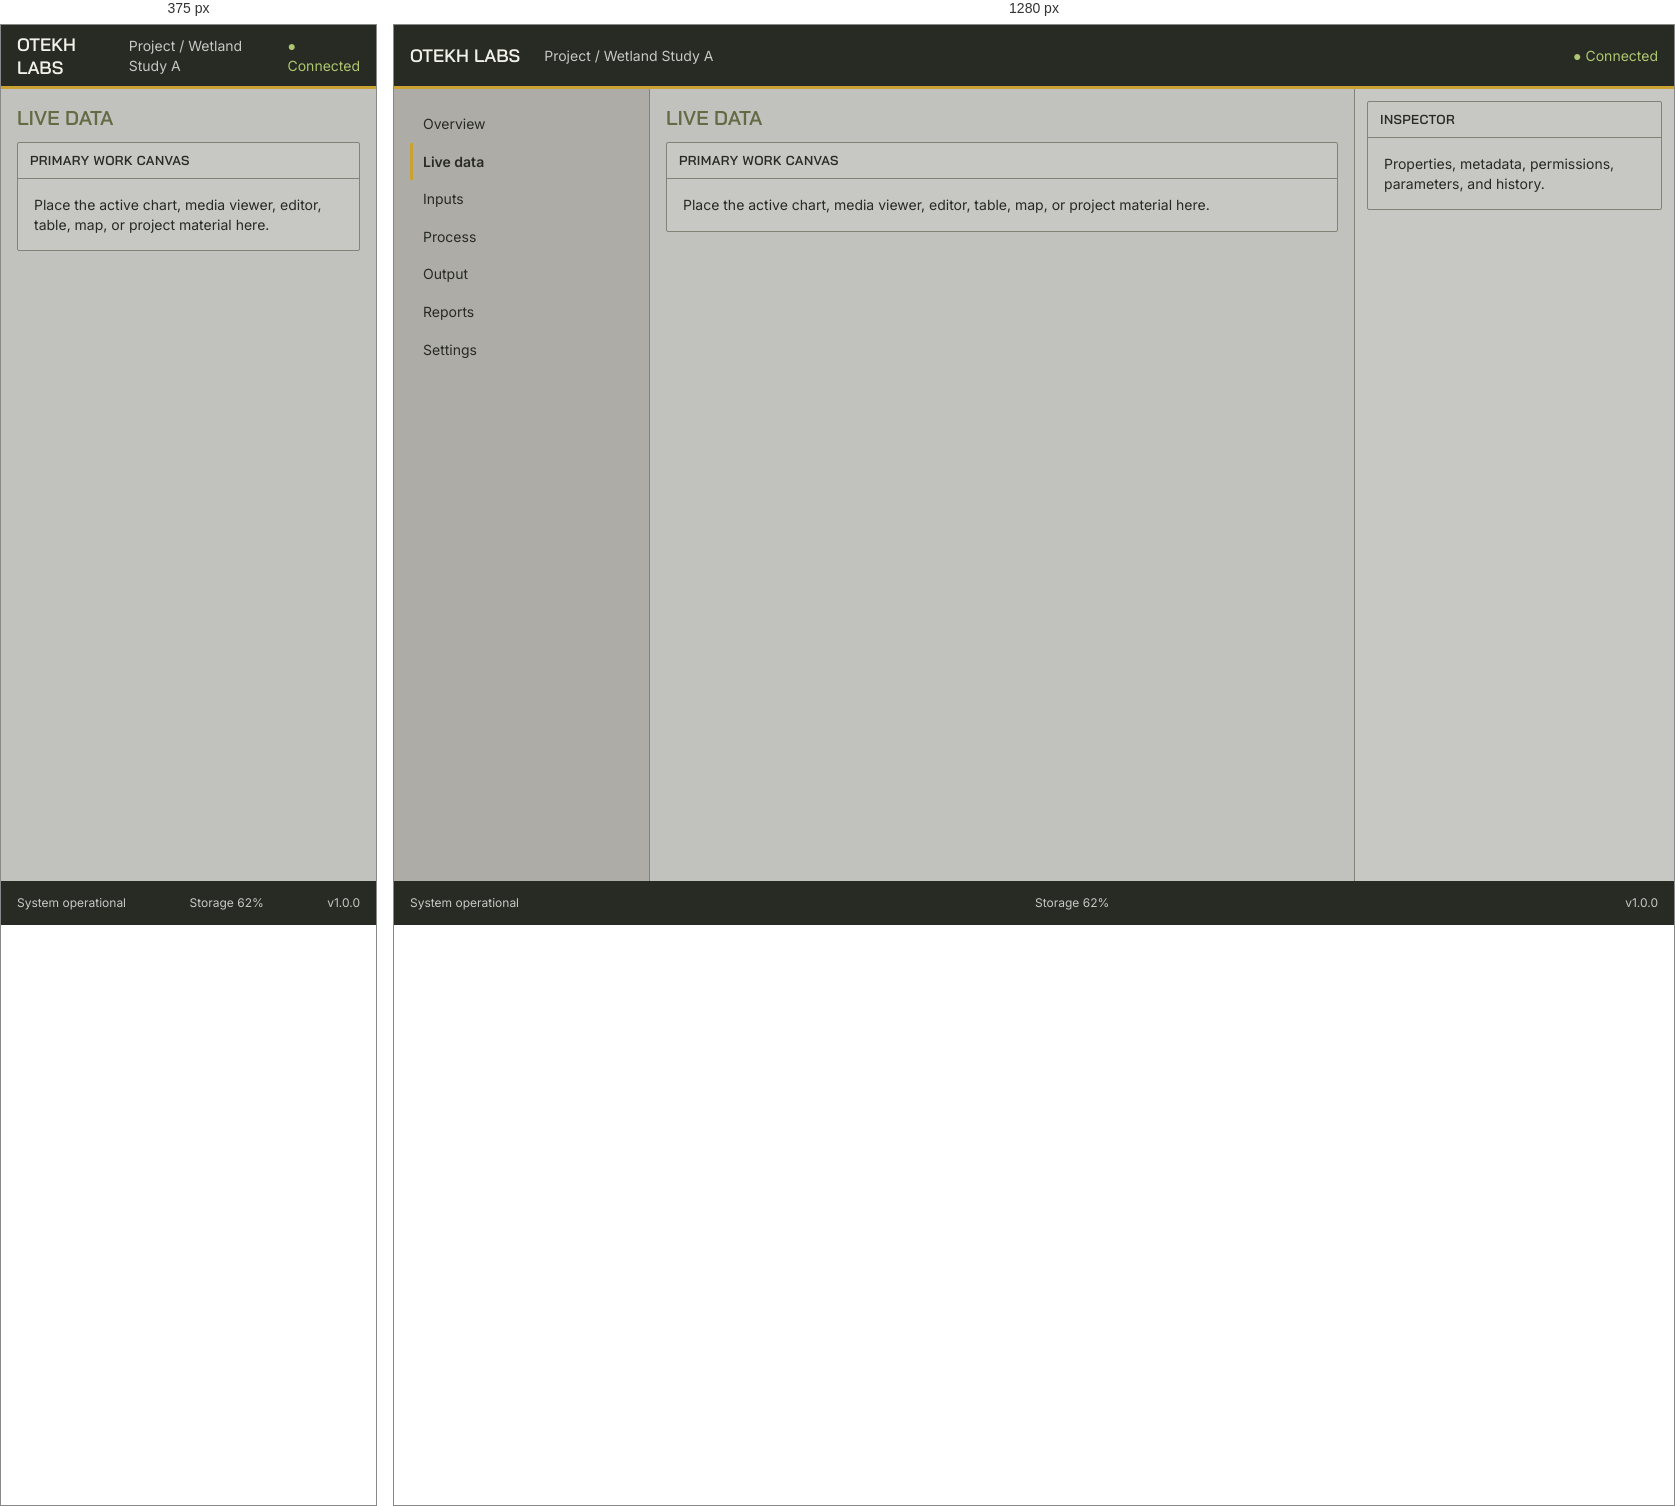
Rendered at 375 px and 1280 px, left to right.

<!-- file: starter-shell.html -->
<!doctype html>
<html lang="en" xmlns:mso="urn:schemas-microsoft-com:office:office" xmlns:msdt="uuid:C2F41010-65B3-11d1-A29F-00AA00C14882">
<head>
  <meta charset="utf-8">
  <meta name="viewport" content="width=device-width, initial-scale=1">
  <title>OTEKH Starter Shell</title>
  <link rel="stylesheet" href="../components/otekh-components.css">
  <style>
    body { min-height:100vh; display:grid; grid-template:64px 1fr 44px / 256px 1fr 320px; }
    .top { grid-column:1/-1; background:#282b24; color:#f2f1e9; border-bottom:3px solid #caa133; display:flex; align-items:center; padding:0 16px; gap:24px; }
    .brand { font:600 18px "Bai Jamjuree"; }
    .context { color:#c7c7c4; }
    nav { background:#adaca6; border-right:1px solid #818377; padding:16px; }
    nav a { display:block; padding:9px 10px; color:#282b24; text-decoration:none; border-left:3px solid transparent; }
    nav a[aria-current="page"] { color:#282b24; border-left-color:#caa133; font-weight:600; }
    main { padding:16px; overflow:auto; }
    aside { border-left:1px solid #818377; background:#c7c7c4; padding:12px; }
    footer { grid-column:1/-1; background:#282b24; color:#c7c7c4; display:flex; align-items:center; justify-content:space-between; padding:0 16px; font-size:12px; }
    h1 { margin:0 0 12px; font:600 20px "Bai Jamjuree"; color:#646a44; }
    @media(max-width:900px) { body { grid-template:64px 1fr 44px / 1fr; } nav,aside { display:none; } .top,footer { grid-column:1; } }
  </style>

<!--[if gte mso 9]><xml>
<mso:CustomDocumentProperties>
<mso:_ApprovalStatus msdt:dt="string">0</mso:_ApprovalStatus>
<mso:_ApprovalAssignedTo msdt:dt="string"></mso:_ApprovalAssignedTo>
<mso:_ApprovalRespondedBy msdt:dt="string"></mso:_ApprovalRespondedBy>
</mso:CustomDocumentProperties>
</xml><![endif]-->
</head>
<body>
  <header class="top"><span class="brand">OTEKH LABS</span><span class="context">Project / Wetland Study A</span><span style="margin-left:auto;color:#aec76f">● Connected</span></header>
  <nav aria-label="Primary">
    <a href="#">Overview</a>
    <a href="#" aria-current="page">Live data</a>
    <a href="#">Inputs</a>
    <a href="#">Process</a>
    <a href="#">Output</a>
    <a href="#">Reports</a>
    <a href="#">Settings</a>
  </nav>
  <main>
    <h1>LIVE DATA</h1>
    <section class="otekh-panel"><div class="otekh-panel__title">Primary work canvas</div><div class="otekh-panel__body">Place the active chart, media viewer, editor, table, map, or project material here.</div></section>
  </main>
  <aside><section class="otekh-panel"><div class="otekh-panel__title">Inspector</div><div class="otekh-panel__body">Properties, metadata, permissions, parameters, and history.</div></section></aside>
  <footer><span>System operational</span><span>Storage 62%</span><span>v1.0.0</span></footer>
</body>
</html>